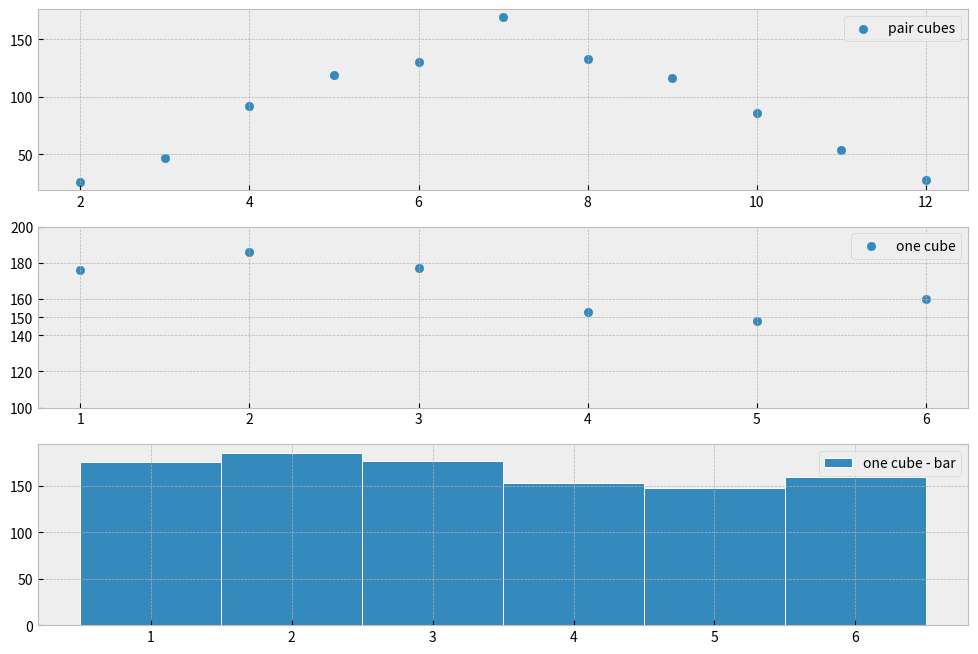

Write Python code to recreate this figure.
import matplotlib.pyplot as plt
from random import randint as rnd


def get_a():
    x = list(range(2, 12+1))
    pairs = [rnd(1,6) + rnd(1,6) for _ in range(1000)]
    y = [pairs.count(num) for num in x]
    return x, y

def get_b():
    x = list(range(1, 6+1))
    lst = [rnd(1,6) for _ in range(1000)]
    y = [lst.count(num) for num in x]
    return x, y


# print(plt.style.available)
plt.style.use('bmh')


fig, (ax1, ax2, ax3) = plt.subplots(nrows=3, figsize=(12,8), dpi=80)
# fig.set_figwidth(5)  # ширина окна
# fig.set_figheight(6)  # высота окна

x, y = get_a()
ax1.scatter(x, y, label='pair cubes')
ax1.legend()

x, y = get_b()
ax2.scatter(x, y, label='one cube')
ax2.legend()

steps_y = [step for step in range(min(y)//10*10-10, max(y)//10*10+20, 10)]
ax2.set_yticks(steps_y)


ax3.bar(x, y, width=1, edgecolor="white", linewidth=0.7, label='one cube - bar')
ax2.set_yticks([100, 120, 140, 150, 160, 180, 200])
ax3.legend()

plt.show()
